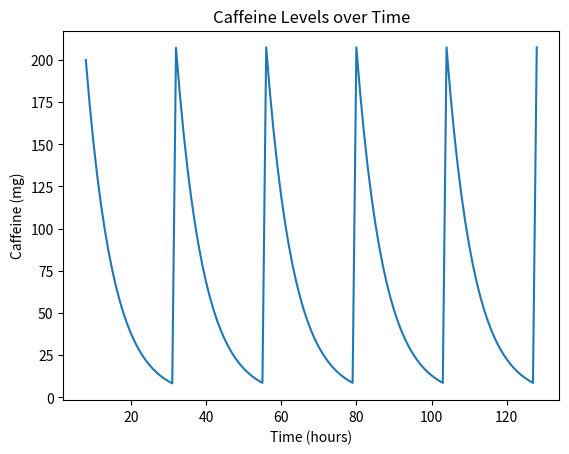

The script that saved this image:
import math
import matplotlib.pyplot as plt

# half life in hours
HALF_LIFE = 5
# mg of caffeine in morning coffee
COFFEE = 200

def caffeine_decay(initial_mg: float, time: float, half_life: float = HALF_LIFE):
    """
    Calculates the amount of caffeine left in someone's body after a given amount of time

    Parameters:
    initial_mg (type: float) - initial amount of caffeine in mg
    time (type: float) - time passed in hours
    half_life (type: float) - half life of caffeine in hours

    Returns:
    (type: float) - amount of caffeine in mg left after given amount of time has passed
    """

    #input validation
    if (initial_mg < 0) or (time < 0) or (half_life < 0):
        raise ValueError("Negative value input in caffeine_left function")
    

    # decay calculation
    rate_constant = math.log(2)/half_life
    final_mg = initial_mg * (math.e ** (-rate_constant * time))

    return final_mg


def main():
    days = 5

    x_vals = list(range(8, 9 + 24*days))
    y_vals = []

    caff_lvl = 0
    for t in x_vals:
        # caffeine decay
        caff_lvl = caffeine_decay(caff_lvl, 1)

        # drink coffee at 8am
        if t % 24 == 8:
            caff_lvl += COFFEE
        
        y_vals.append(caff_lvl)

    plt.plot(x_vals, y_vals)
    plt.xlabel("Time (hours)")
    plt.ylabel("Caffeine (mg)")
    plt.title("Caffeine Levels over Time")
    plt.show()


if __name__ == "__main__":
    main()
